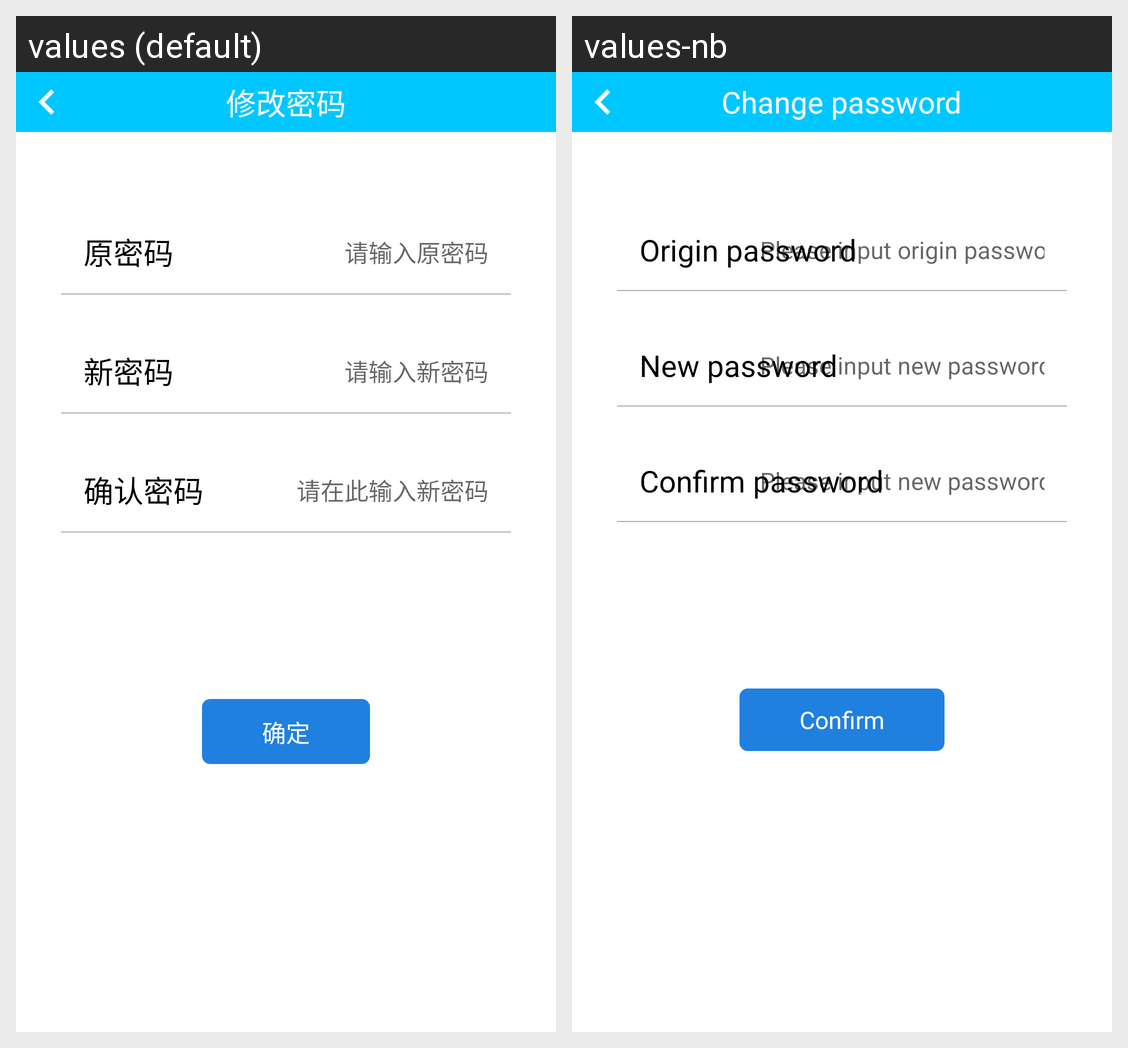

Strings drawn on this Android screen and how each of the app's shown locales translates them:
Android screen res/layout/activity_change_password.xml rendered under 2 locales, left to right: values (default), values-nb. Device: Nexus 5 (rendered at 1080×1920; each locale shown at half size, 540×960, under a caption strip naming it); theme AppTheme.
Strings drawn on this screen, with the default value and each locale's value (text and hints the layout hard-codes, and strings that could not be matched under every locale, appear in the picture but are not listed):

str_change_password
  values: 修改密码
  values-nb: Change password

str_orgin_password
  values: 原密码
  values-nb: Origin password

str_input_orgin_password
  values: 请输入原密码
  values-nb: Please input origin password

str_new_password
  values: 新密码
  values-nb: New password

str_input_new_password
  values: 请输入新密码
  values-nb: Please input new password

str_confirm_password
  values: 确认密码
  values-nb: Confirm password

str_input_confirm_password
  values: 请在此输入新密码
  values-nb: Please input new password again

str_confirm
  values: 确定
  values-nb: Confirm
